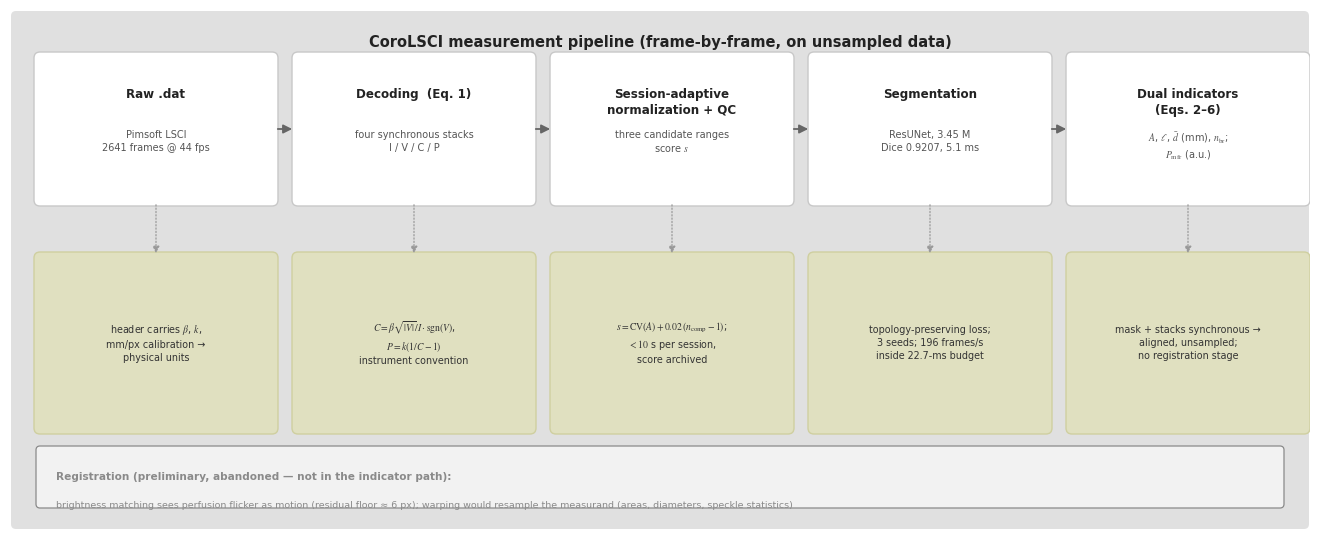

Reproduce this figure in Python. (Note: this script raises an exception after producing the figure.)
# -*- coding: utf-8 -*-
"""fig1_pipeline_v4.py — Fig. 3 in the user's reference-pipeline style:
light-grey rounded panel, white main-chain cards, khaki detail cards below
each stage, thin arrows, grey registration-abandoned note strip.
Full-width figure (13 x 5.2 in, ~2.5:1 like the reference)."""
import os

import numpy as np
import matplotlib
matplotlib.use("Agg")
import matplotlib.pyplot as plt
from matplotlib.patches import FancyBboxPatch, FancyArrowPatch

plt.rcParams["font.family"] = "serif"
plt.rcParams["font.serif"] = ["Times New Roman"]
plt.rcParams["axes.unicode_minus"] = False
plt.rcParams["mathtext.fontset"] = "stix"

FIGDIR = r"E:\2026年论文\激光散斑的ieee access\CoroLSCI_EN_clean\figures"

INK, TXT, SUB, GREY = "#222222", "#333333", "#555555", "#8a8a8a"
PANEL = "#e0e0e0"      # light-grey board (reference background)
CARD = "#ffffff"       # main-chain cards
CARD_EC = "#c8c8c8"
DETAIL = "#e0e0c0"     # khaki detail cards
DETAIL_EC = "#cfcfa0"

W, H = 13.0, 5.2

fig = plt.figure(figsize=(W, H))
ax = fig.add_axes([0, 0, 1, 1])
ax.set_xlim(0, W)
ax.set_ylim(0, H)
ax.axis("off")

# ---- light-grey board ----
ax.add_patch(FancyBboxPatch((0.06, 0.06), W - 0.12, H - 0.12,
                            boxstyle="round,pad=0.05", fc=PANEL, ec="none"))
ax.text(W / 2, H - 0.32, "CoroLSCI measurement pipeline (frame-by-frame, on unsampled data)",
        fontsize=10.5, color=INK, ha="center", va="center", fontweight="bold")

# ---- main chain: five white cards ----
cards = [
    ("Raw .dat", "Pimsoft LSCI\n2641 frames @ 44 fps"),
    ("Decoding  (Eq. 1)", "four synchronous stacks\nI / V / C / P"),
    ("Session-adaptive\nnormalization + QC", "three candidate ranges\nscore $s$"),
    ("Segmentation", "ResUNet, 3.45 M\nDice 0.9207, 5.1 ms"),
    ("Dual indicators\n(Eqs. 2\u20136)", "$A$, $\\ell$, $\\bar d$ (mm), $n_{\\mathrm{br}}$;\n$P_{\\mathrm{mfr}}$ (a.u.)"),
]
n = len(cards)
x0, gap, cw = 0.30, 0.26, 2.32
cy, ch = 3.30, 1.42
for i, (title, sub) in enumerate(cards):
    x = x0 + i * (cw + gap)
    ax.add_patch(FancyBboxPatch((x, cy), cw, ch, boxstyle="round,pad=0.06",
                                fc=CARD, ec=CARD_EC, lw=1.0))
    ax.text(x + cw / 2, cy + ch - 0.30, title, fontsize=8.6, color=INK,
            ha="center", va="top", fontweight="bold", linespacing=1.25)
    ax.text(x + cw / 2, cy + ch - 0.72, sub, fontsize=7.0, color=SUB,
            ha="center", va="top", linespacing=1.35)
    if i < n - 1:
        ax.add_patch(FancyArrowPatch((x + cw + 0.03, cy + ch / 2),
                                     (x + cw + gap - 0.03, cy + ch / 2),
                                     arrowstyle="-|>", mutation_scale=13,
                                     color="#666666", lw=1.3))

# ---- detail cards below each stage (khaki) ----
details = [
    "header carries $\\beta$, $k$,\nmm/px calibration \u2192\nphysical units",
    "$C = \\beta\\sqrt{|V|}/I\\cdot\\mathrm{sgn}(V)$,\n$P = k(1/C - 1)$\ninstrument convention",
    "$s = \\mathrm{CV}(A)+0.02\\,(n_{\\mathrm{comp}}-1)$;\n$<10$ s per session,\nscore archived",
    "topology-preserving loss;\n3 seeds; 196 frames/s\ninside 22.7-ms budget",
    "mask + stacks synchronous \u2192\naligned, unsampled;\nno registration stage",
]
dy, dh = 1.02, 1.70
for i, det in enumerate(details):
    x = x0 + i * (cw + gap)
    ax.add_patch(FancyBboxPatch((x, dy), cw, dh, boxstyle="round,pad=0.06",
                                fc=DETAIL, ec=DETAIL_EC, lw=1.0))
    ax.text(x + cw / 2, dy + dh / 2, det, fontsize=6.9, color=TXT,
            ha="center", va="center", linespacing=1.35)
    ax.add_patch(FancyArrowPatch((x + cw / 2, cy - 0.02),
                                 (x + cw / 2, dy + dh + 0.02),
                                 arrowstyle="-|>", mutation_scale=10,
                                 color="#999999", lw=0.9, ls=":"))

# ---- registration-abandoned strip ----
ax.add_patch(FancyBboxPatch((0.30, 0.26), W - 0.60, 0.54,
                            boxstyle="round,pad=0.04", fc="#f2f2f2", ec=GREY, lw=0.9))
ax.text(0.46, 0.53, "Registration (preliminary, abandoned \u2014 not in the indicator path):",
        fontsize=7.6, color=GREY, va="center", fontweight="bold")
ax.text(0.46, 0.24, "brightness matching sees perfusion flicker as motion (residual floor \u2248 6 px); "
        "warping would resample the measurand (areas, diameters, speckle statistics)",
        fontsize=6.8, color=GREY, va="center")

fig.savefig(os.path.join(FIGDIR, "fig1_pipeline.pdf"), bbox_inches="tight")
plt.close(fig)
print("saved fig1_pipeline.pdf (reference-style v4)")
